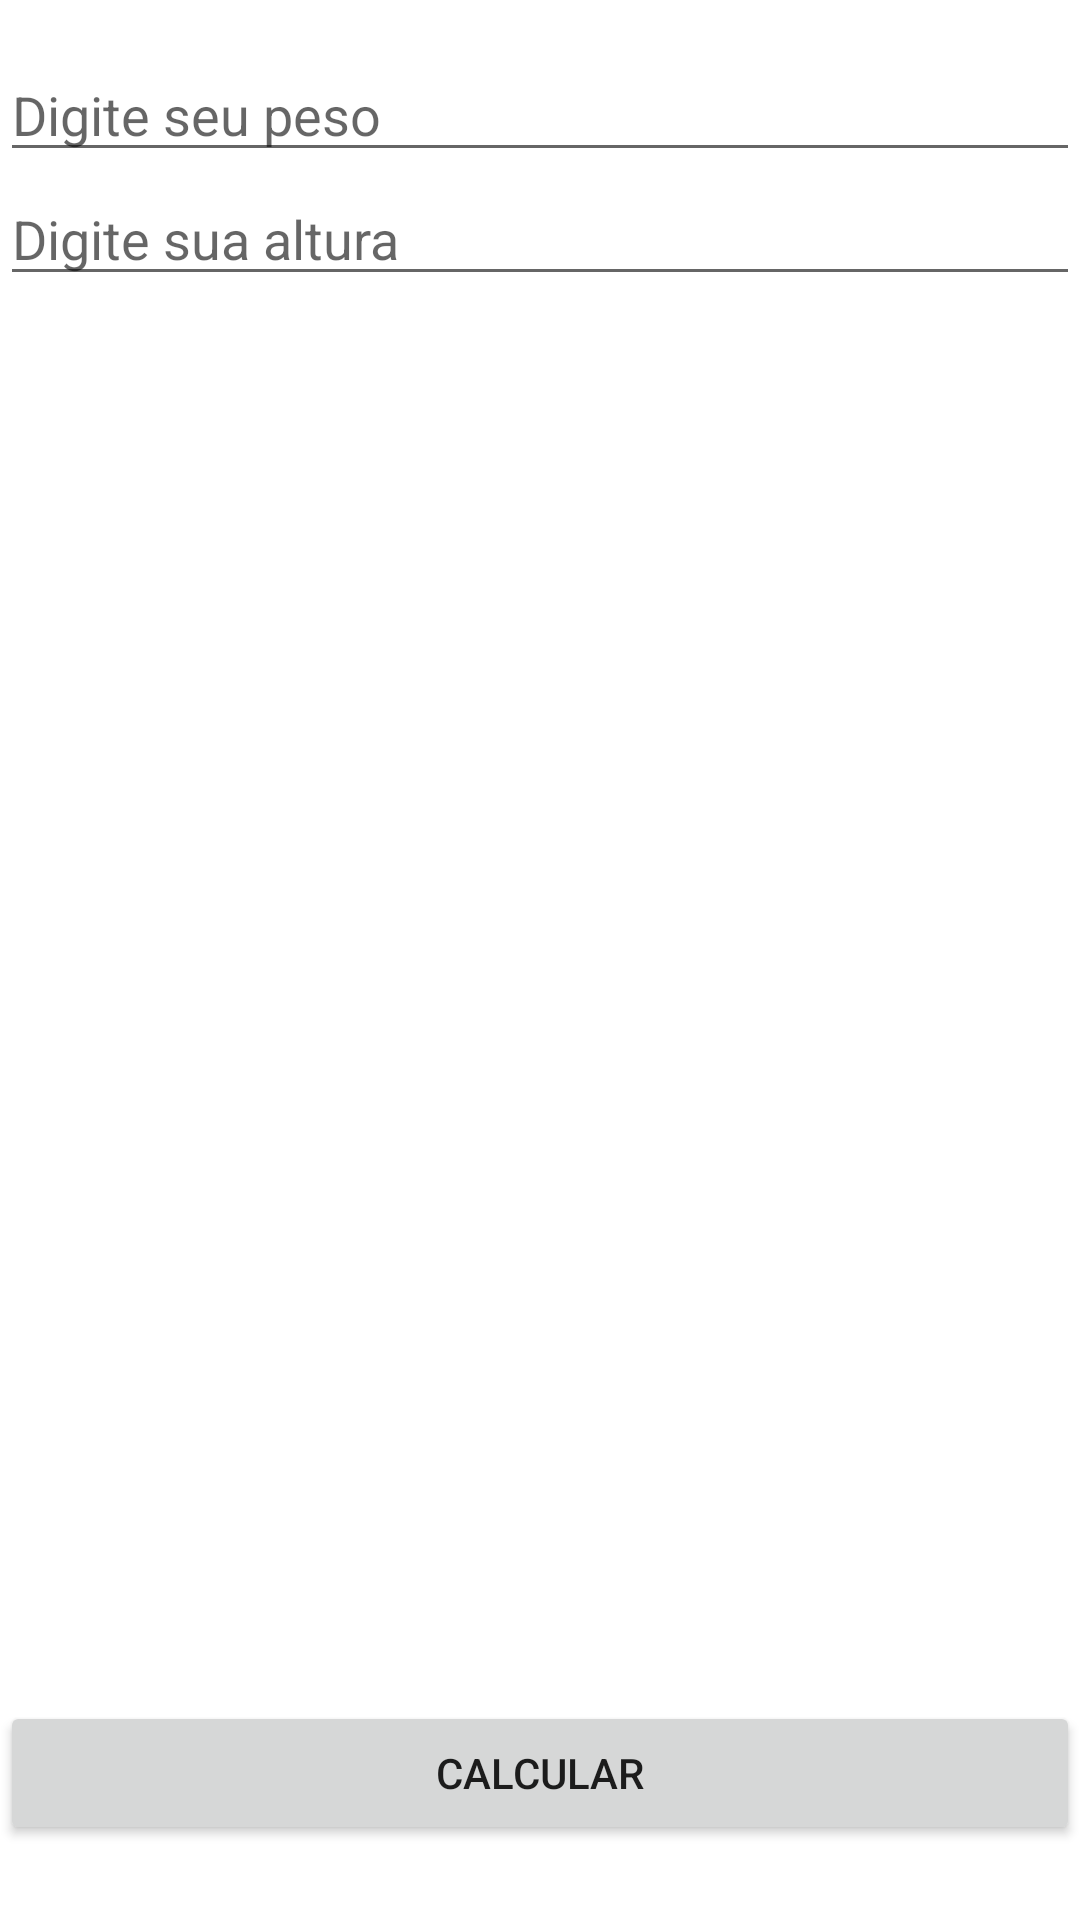

Layout XML and referenced resources for this Android screen:
<!-- AndroidManifest.xml: application theme Theme.MeuPrimeiroProjeto -->
<!-- res/layout/activity_main.xml -->
<?xml version="1.0" encoding="utf-8"?>
<RelativeLayout xmlns:android="http://schemas.android.com/apk/res/android"
    xmlns:app="http://schemas.android.com/apk/res-auto"
    xmlns:tools="http://schemas.android.com/tools"
    android:id="@+id/main"
    android:layout_width="match_parent"
    android:layout_height="match_parent"
    tools:context=".MainActivity">


    <EditText
        android:maxLength="6"
        android:inputType="numberDecimal"
        android:layout_marginTop="16dp"
        android:id="@+id/edittext_peso"
        android:layout_width="match_parent"
        android:layout_height="wrap_content"
        android:hint="Digite seu peso"/>

    <EditText
        android:id="@+id/edittext_altura"
        android:maxLength="6"
        android:inputType="numberDecimal"
        android:layout_width="match_parent"
        android:layout_height="wrap_content"
        android:layout_below="@+id/edittext_peso"
        android:hint="Digite sua altura"/>


    <Button
        android:id="@+id/btnCalcular"
        android:layout_width="match_parent"
        android:layout_height="wrap_content"
        android:layout_alignParentBottom="true"
        android:layout_marginBottom="25dp"
        android:text="calcular" />
</RelativeLayout>
<!-- resources referenced by this layout -->
<resources>
  <style name="Theme.MeuPrimeiroProjeto" parent="Base.Theme.MeuPrimeiroProjeto" />
  <style name="Base.Theme.MeuPrimeiroProjeto" parent="Theme.MaterialComponents.DayNight.DarkActionBar">
          
          <item name="colorPrimary">@color/primary_400</item>
          <item name="android:statusBarColor">@color/primary_900</item>
          <item name="colorPrimaryVariant">@color/purple_700</item>
          <item name="colorOnPrimary">@color/white</item>
          
          <item name="colorSecondary">@color/teal_200</item>
          <item name="colorSecondaryVariant">@color/teal_700</item>
          <item name="colorOnSecondary">@color/black</item>
  
          
  
          
      </style>
  <color name="primary_400">#cd00ea</color>
  <color name="primary_900">#5c00d2</color>
  <color name="purple_700">#FF3700B3</color>
  <color name="white">#FFFFFFFF</color>
  <color name="teal_200">#FF03DAC5</color>
  <color name="teal_700">#FF018786</color>
  <color name="black">#FF000000</color>
</resources>
